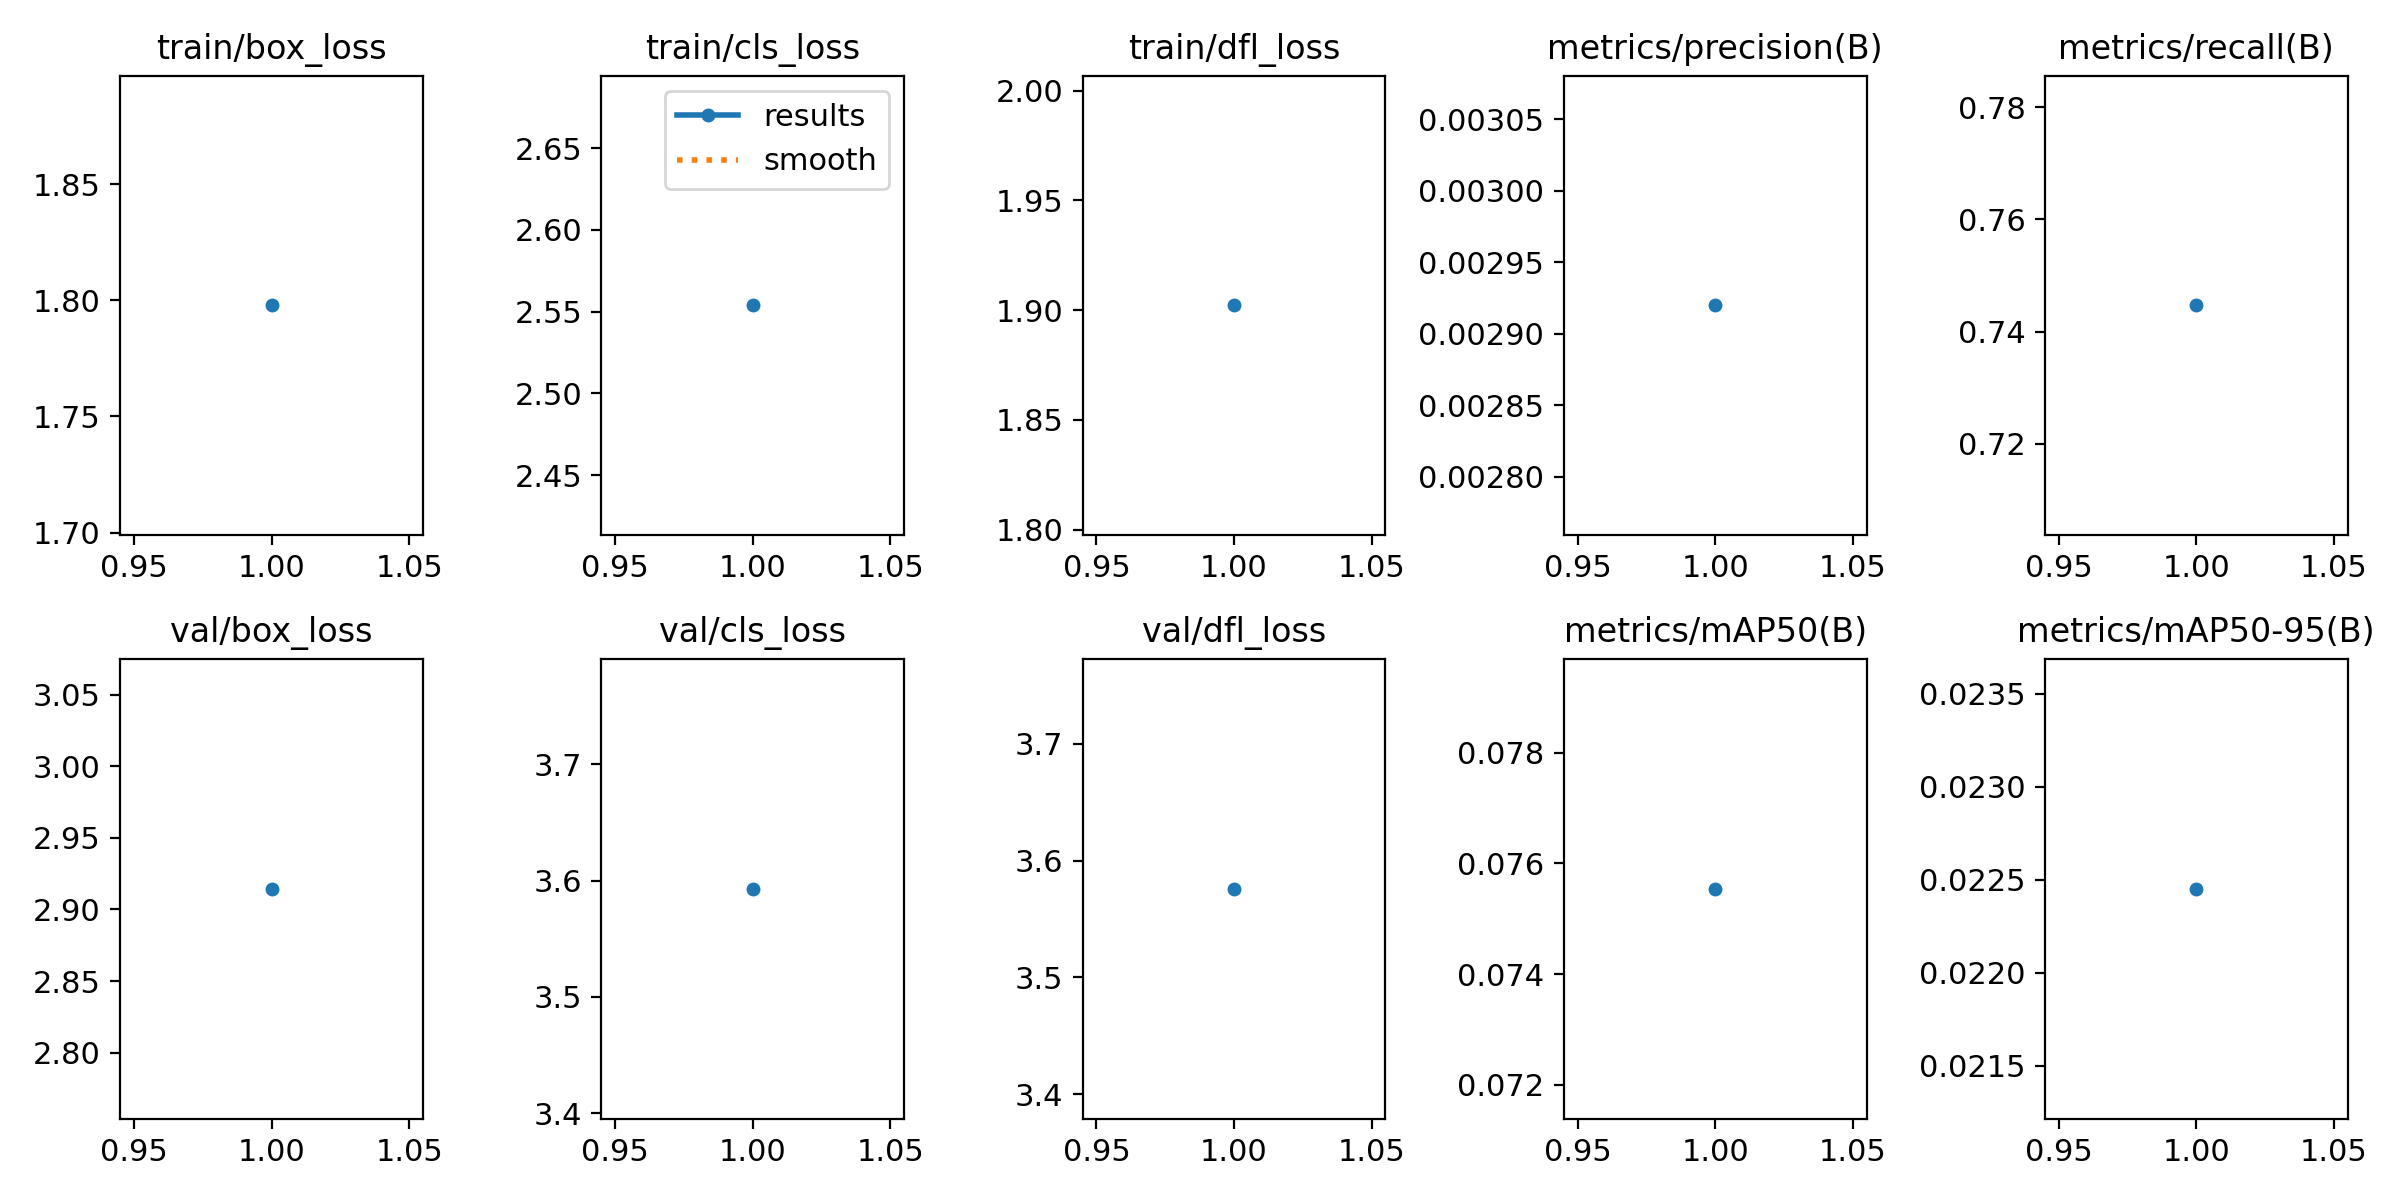

Data behind this chart, as committed beside it:
epoch, time, train/box_loss, train/cls_loss, train/dfl_loss, metrics/precision(B), metrics/recall(B), metrics/mAP50(B), metrics/mAP50-95(B), val/box_loss, val/cls_loss, val/dfl_loss, lr/pg0, lr/pg1, lr/pg2
1, 38.16, 1.798, 2.554, 1.902, 0.00292, 0.7447, 0.07554, 0.02245, 2.914, 3.593, 3.576, 0.002, 0.002, 0.002
